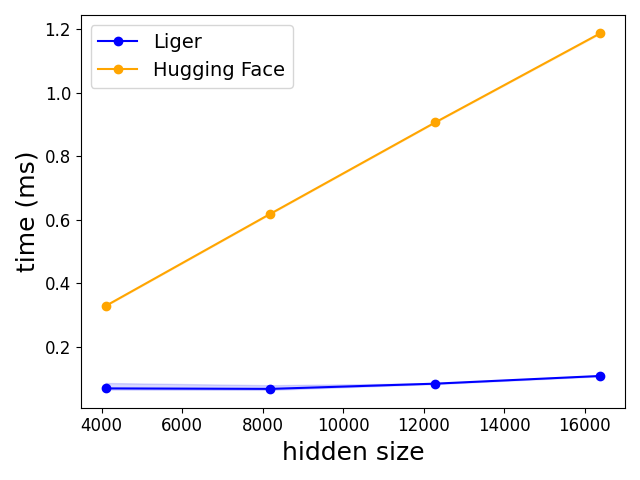

The table this chart was drawn from, first rows:
total_hidden_size, Liger, Hugging Face
4096, 0.06986, 0.3289
8192, 0.06832, 0.6188
12288, 0.08474, 0.9062
16384, 0.109, 1.186
